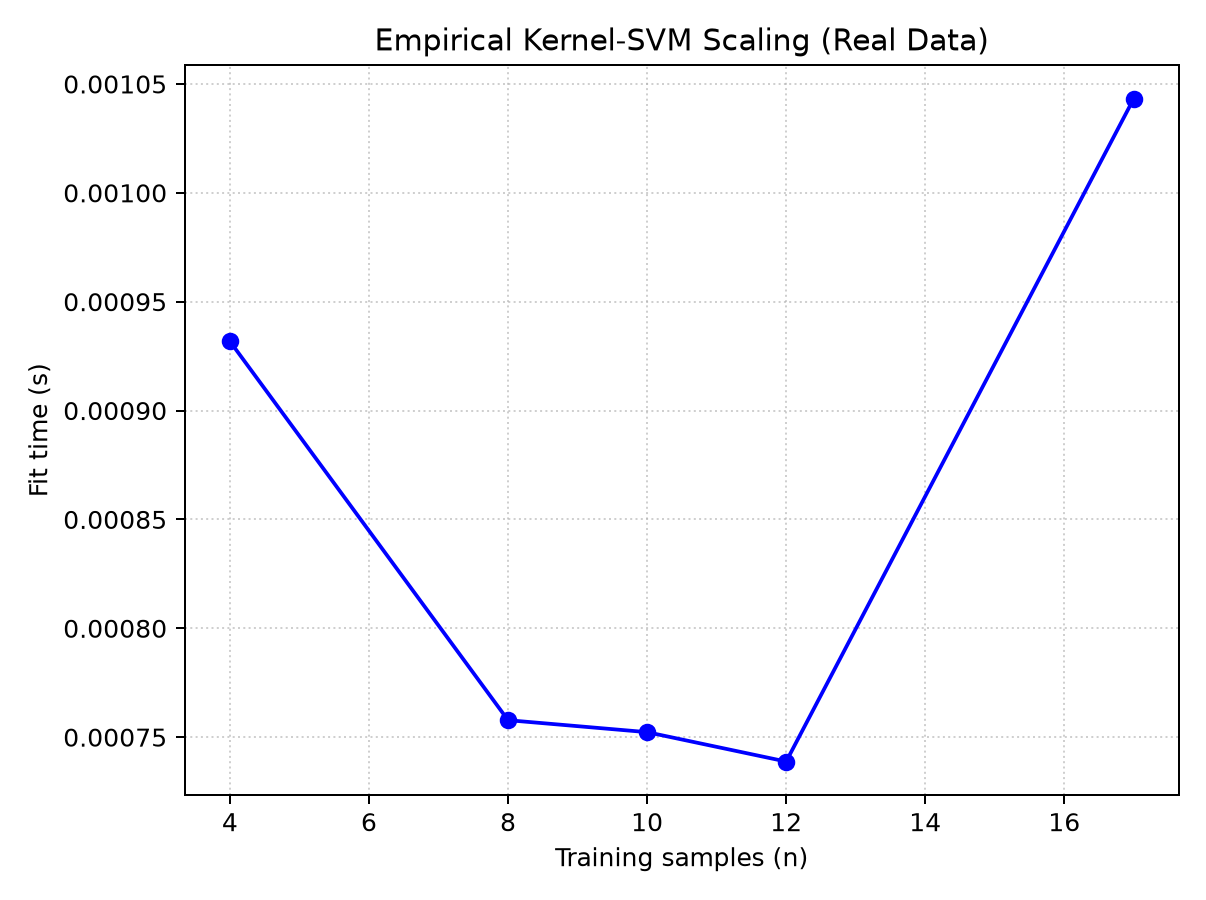

The data file committed next to this chart (first rows):
n, seconds
4, 0.0009318
8, 0.0007578
10, 0.0007523
12, 0.0007388
17, 0.001043
